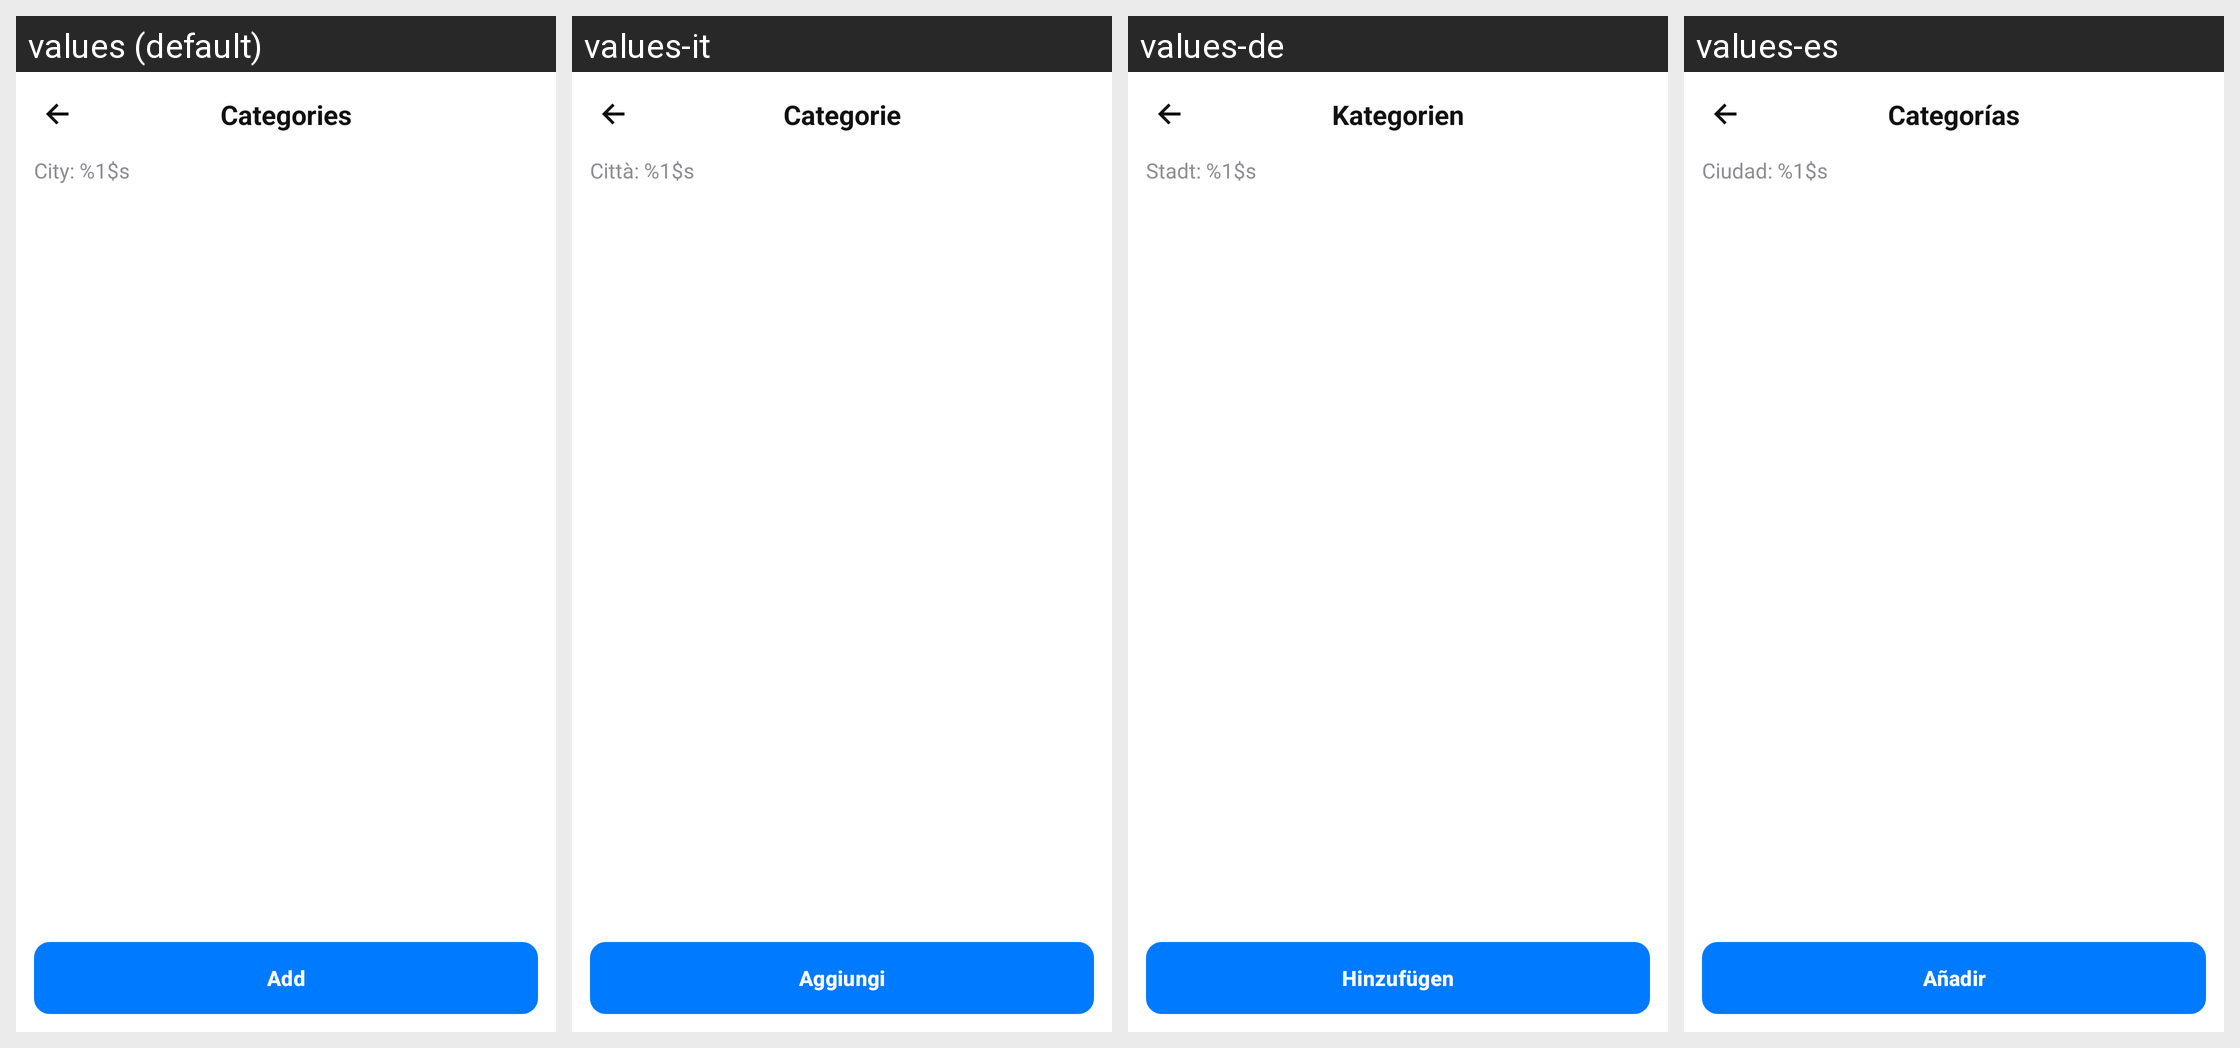

For this localized Android screen grid, give each drawn string resource with its value in every locale shown.
Android screen res/layout/activity_layover_info_category.xml rendered under 4 locales, left to right: values (default), values-it, values-de, values-es. Device: Nexus 5 (rendered at 1080×1920; each locale shown at half size, 540×960, under a caption strip naming it); theme Theme.FlightTimeApp.
Other locales in the repository, not shown: values-ar, values-cs, values-en, values-fr, values-ja, values-zh.
Strings drawn on this screen, with the default value and each locale's value (text and hints the layout hard-codes, and strings that could not be matched under every locale, appear in the picture but are not listed):

cl_layover_info_categories
  values: Categories
  values-it: Categorie
  values-de: Kategorien
  values-es: Categorías

my_layover_info_city_format
  values: City: %1$s
  values-it: Città: %1$s
  values-de: Stadt: %1$s
  values-es: Ciudad: %1$s

cl_layover_info_add_button
  values: Add
  values-it: Aggiungi
  values-de: Hinzufügen
  values-es: Añadir
